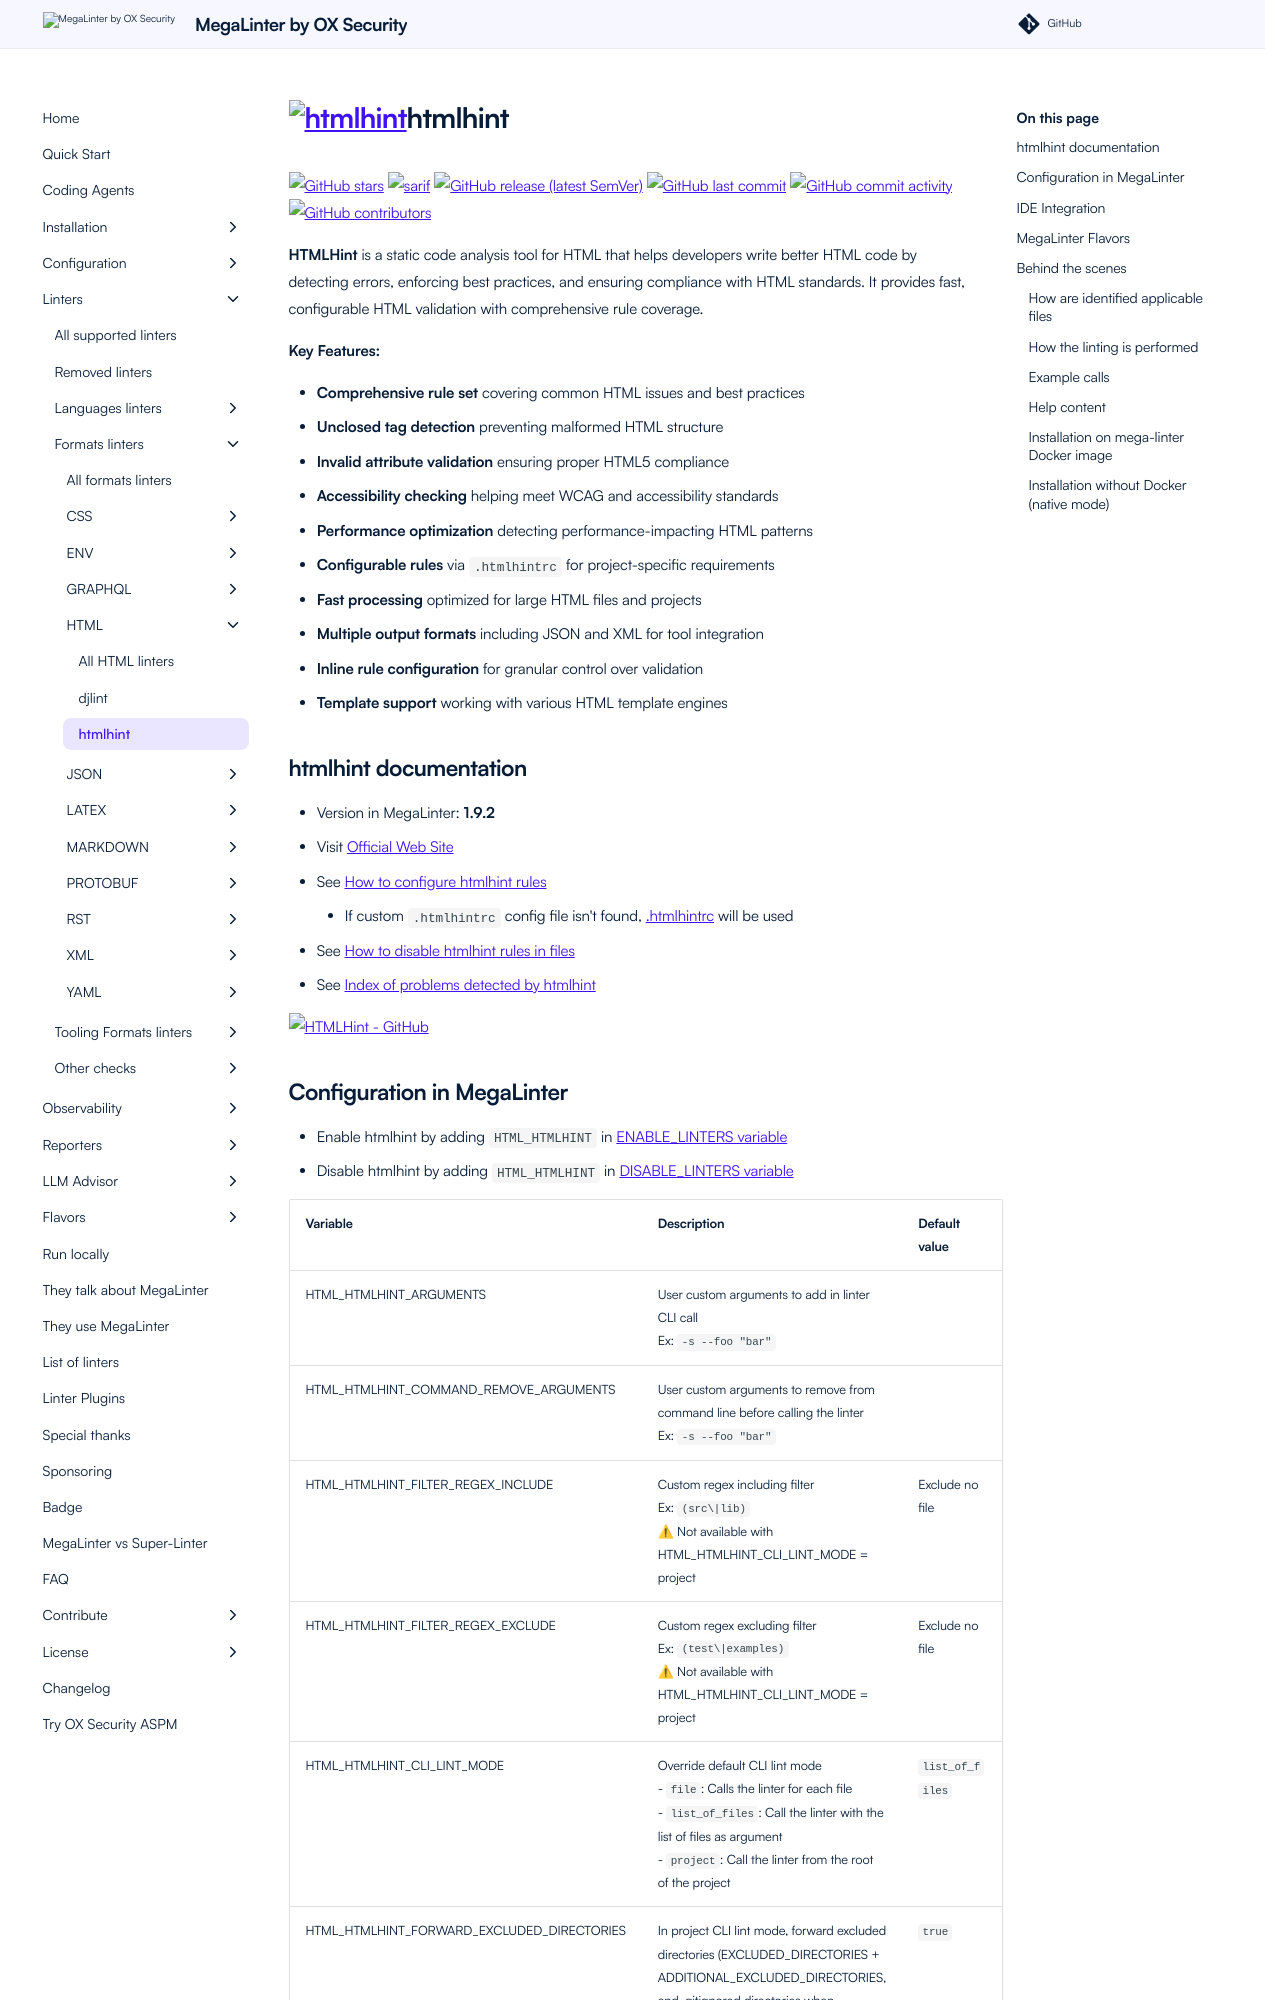

repository: oxsecurity/megalinter · page: beta/descriptors/html_htmlhint/index.html · generator: mkdocs

---
title: htmlhint configuration in MegaLinter
description: How to use htmlhint (configure, ignore files, ignore errors, help & version documentations) to analyze HTML files
---
<!-- markdownlint-disable MD033 MD041 MD046 -->
<!-- @generated by .automation/build.py, please don't update manually -->
# <a href="https://htmlhint.com/" target="blank" title="Visit linter Web Site"><img src="https://htmlhint.com/_astro/htmlhint.DIRCoA_t_Z1czEXa.webp" alt="htmlhint" height="100px" class="megalinter-logo"></a>htmlhint
[![GitHub stars](https://img.shields.io/github/stars/htmlhint/HTMLHint?cacheSeconds=3600)](https://github.com/htmlhint/HTMLHint) ![sarif](https://shields.io/badge/-SARIF-orange) [![GitHub release (latest SemVer)](https://img.shields.io/github/v/release/htmlhint/HTMLHint?sort=semver)](https://github.com/htmlhint/HTMLHint/releases) [![GitHub last commit](https://img.shields.io/github/last-commit/htmlhint/HTMLHint)](https://github.com/htmlhint/HTMLHint/commits) [![GitHub commit activity](https://img.shields.io/github/commit-activity/y/htmlhint/HTMLHint)](https://github.com/htmlhint/HTMLHint/graphs/commit-activity/) [![GitHub contributors](https://img.shields.io/github/contributors/htmlhint/HTMLHint)](https://github.com/htmlhint/HTMLHint/graphs/contributors/)

**HTMLHint** is a static code analysis tool for HTML that helps developers write better HTML code by detecting errors, enforcing best practices, and ensuring compliance with HTML standards. It provides fast, configurable HTML validation with comprehensive rule coverage.

**Key Features:**

- **Comprehensive rule set** covering common HTML issues and best practices
- **Unclosed tag detection** preventing malformed HTML structure
- **Invalid attribute validation** ensuring proper HTML5 compliance
- **Accessibility checking** helping meet WCAG and accessibility standards
- **Performance optimization** detecting performance-impacting HTML patterns
- **Configurable rules** via `.htmlhintrc` for project-specific requirements
- **Fast processing** optimized for large HTML files and projects
- **Multiple output formats** including JSON and XML for tool integration
- **Inline rule configuration** for granular control over validation
- **Template support** working with various HTML template engines

## htmlhint documentation

- Version in MegaLinter: **1.9.2**
- Visit [Official Web Site](https://htmlhint.com/){target=_blank}
- See [How to configure htmlhint rules](https://htmlhint.com/configuration/){target=_blank}
  - If custom `.htmlhintrc` config file isn't found, [.htmlhintrc](https://github.com/oxsecurity/megalinter/tree/main/TEMPLATES/.htmlhintrc){target=_blank} will be used
- See [How to disable htmlhint rules in files](https://htmlhint.com/configuration/){target=_blank}
- See [Index of problems detected by htmlhint](https://htmlhint.com/docs/user-guide/list-rules){target=_blank}

[![HTMLHint - GitHub](https://github-stats-extended.vercel.app/api/pin/?username=htmlhint&repo=HTMLHint&show_owner=true)](https://github.com/htmlhint/HTMLHint){target=_blank}
